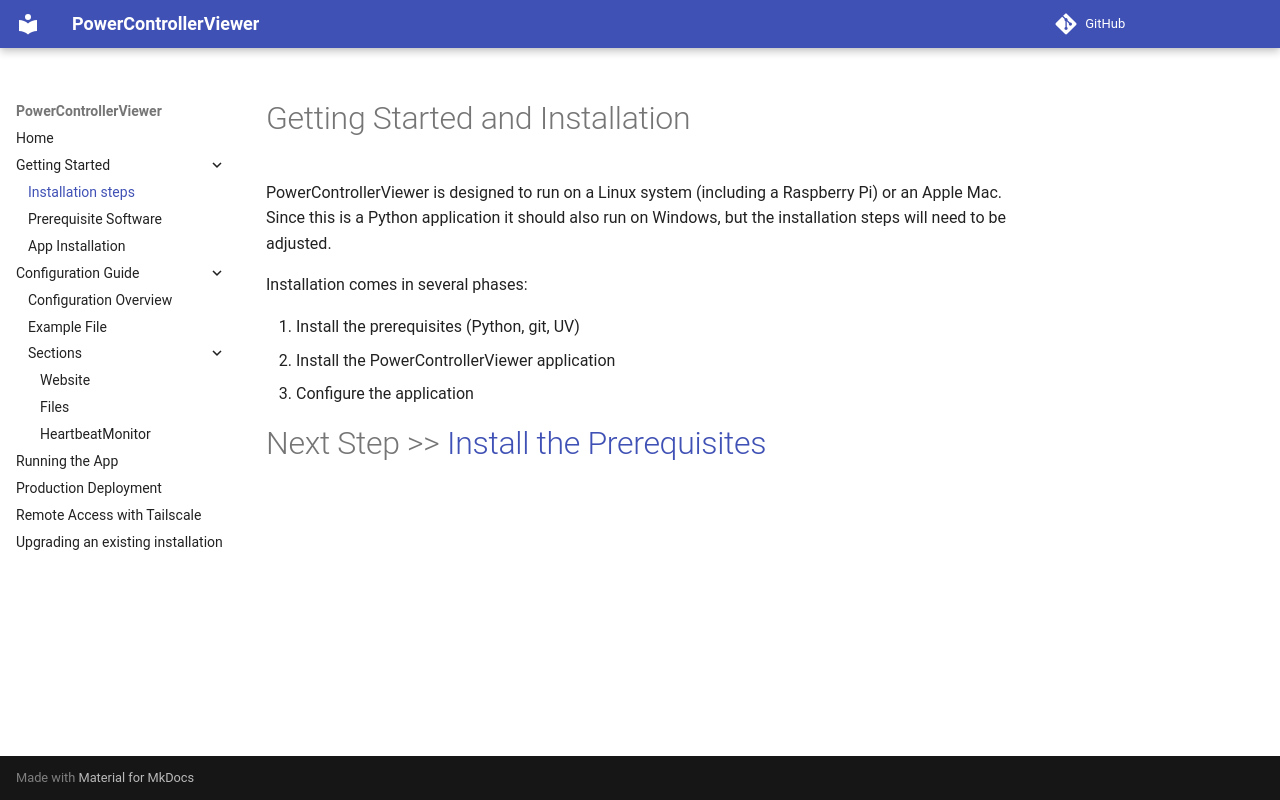

repository: Spello-Consulting/PowerControllerViewer · page: installation/index.html · generator: mkdocs

# Getting Started and Installation

PowerControllerViewer is designed to run on a Linux system (including a Raspberry Pi) or an Apple Mac. Since this is a Python application it should also run on Windows, but the installation steps will need to be adjusted.

Installation comes in several phases:

1. Install the prerequisites (Python, git, UV)
2. Install the PowerControllerViewer application
3. Configure the application

# Next Step >> [Install the Prerequisites](prerequisites.md)
